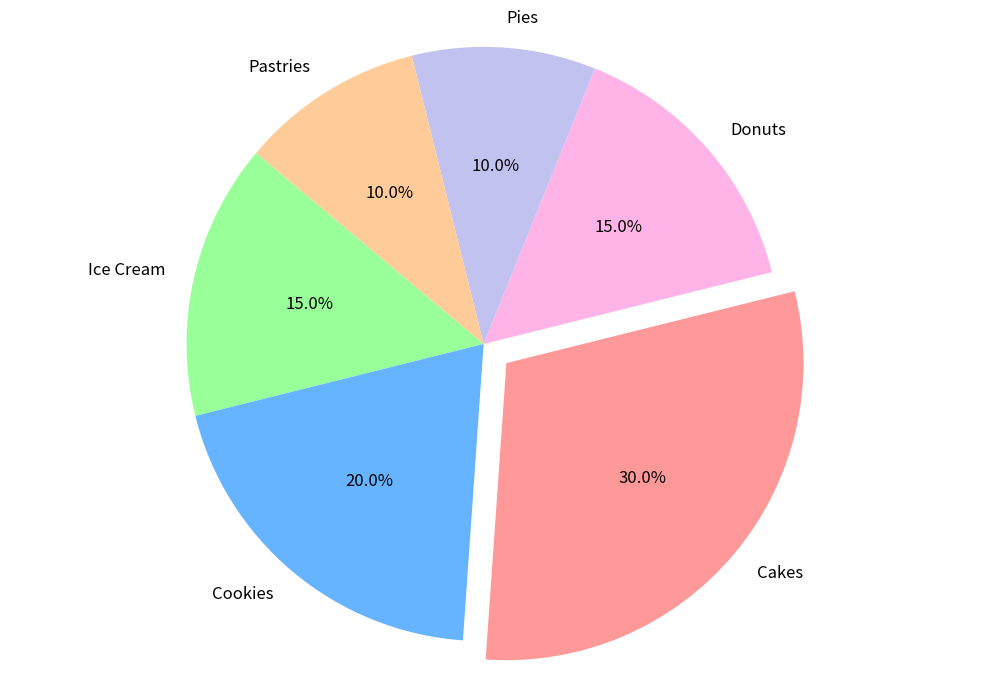

Write Python code to recreate this figure.
import matplotlib.pyplot as plt

desserts = ['Ice Cream', 'Cookies', 'Cakes', 'Donuts', 'Pies', 'Pastries']
sales_percentage = [15, 20, 30, 15, 10, 10]

colors = ['#99ff99', '#66b3ff', '#ff9999', '#ffb3e6', '#c2c2f0', '#ffcc99']
explode = (0, 0, 0.1, 0, 0, 0)

fig, ax = plt.subplots(figsize=(10, 7))
ax.pie(sales_percentage, labels=desserts, autopct='%1.1f%%', startangle=140,
       colors=colors, explode=explode, textprops=dict(color="black", fontsize=12))

ax.axis('equal')
plt.tight_layout()

plt.show()
